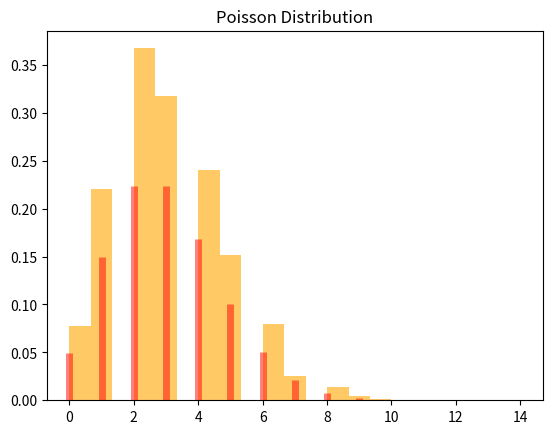

The script that saved this image:
import numpy as np
import matplotlib.pyplot as plt
from scipy.stats import poisson

lambda_ = 3
data_poisson = np.random.poisson(lambda_, 1000)

plt.hist(data_poisson, bins=15, density=True, alpha=0.6, color='orange')
x = np.arange(0, 15)
plt.vlines(x, 0, poisson.pmf(x, lambda_), colors='r', lw=5, alpha=0.5)
plt.title('Poisson Distribution')
plt.show()
